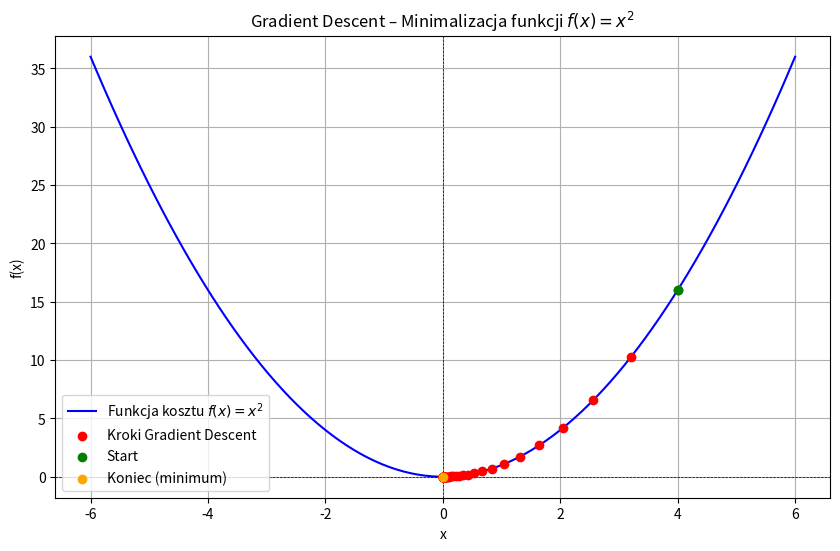

Write Python code to recreate this figure.
import numpy as np
import matplotlib.pyplot as plt

# Funkcja kosztu: f(x) = x^2
def cost_function(x):
    return x**2

# Gradient funkcji kosztu: f'(x) = 2x
def gradient(x):
    return 2 * x

# Implementacja Gradient Descent
def gradient_descent(initial_x, learning_rate, iterations):
    x = initial_x  # Punkt startowy
    history = []   # Lista do przechowywania historii x i f(x)
    
    for i in range(iterations):
        grad = gradient(x)                 # Oblicz gradient
        x = x - learning_rate * grad       # Aktualizacja x
        history.append((x, cost_function(x)))  # Zapis stanu

    return history

# Parametry
initial_x = 5.0         # Punkt początkowy
learning_rate = 0.1     # Tempo uczenia
iterations = 50         # Liczba iteracji

# Uruchomienie Gradient Descent
history = gradient_descent(initial_x, learning_rate, iterations)

# Wyniki końcowe
final_x, final_cost = history[-1]
print(f"Przybliżone minimum funkcji osiągnięte w x = {final_x:.4f}")
print(f"Wartość funkcji kosztu w tym punkcie: {final_cost:.4f}")

# Wizualizacja
x_values, cost_values = zip(*history)

plt.figure(figsize=(10, 6))

# Wykres funkcji kosztu
x_plot = np.linspace(-6, 6, 100)
plt.plot(x_plot, cost_function(x_plot), label="Funkcja kosztu $f(x) = x^2$", color="blue")

# Punkty Gradient Descent
plt.scatter(x_values, cost_values, color="red", label="Kroki Gradient Descent", zorder=5)

# Oznaczenie punktów początkowego i końcowego
plt.scatter(x_values[0], cost_values[0], color="green", label="Start", zorder=10)
plt.scatter(x_values[-1], cost_values[-1], color="orange", label="Koniec (minimum)", zorder=10)

# Opis osi i legenda
plt.title("Gradient Descent – Minimalizacja funkcji $f(x) = x^2$")
plt.xlabel("x")
plt.ylabel("f(x)")
plt.axhline(0, color="black", linewidth=0.5, linestyle="--")
plt.axvline(0, color="black", linewidth=0.5, linestyle="--")
plt.legend()
plt.grid(True)
plt.show()
